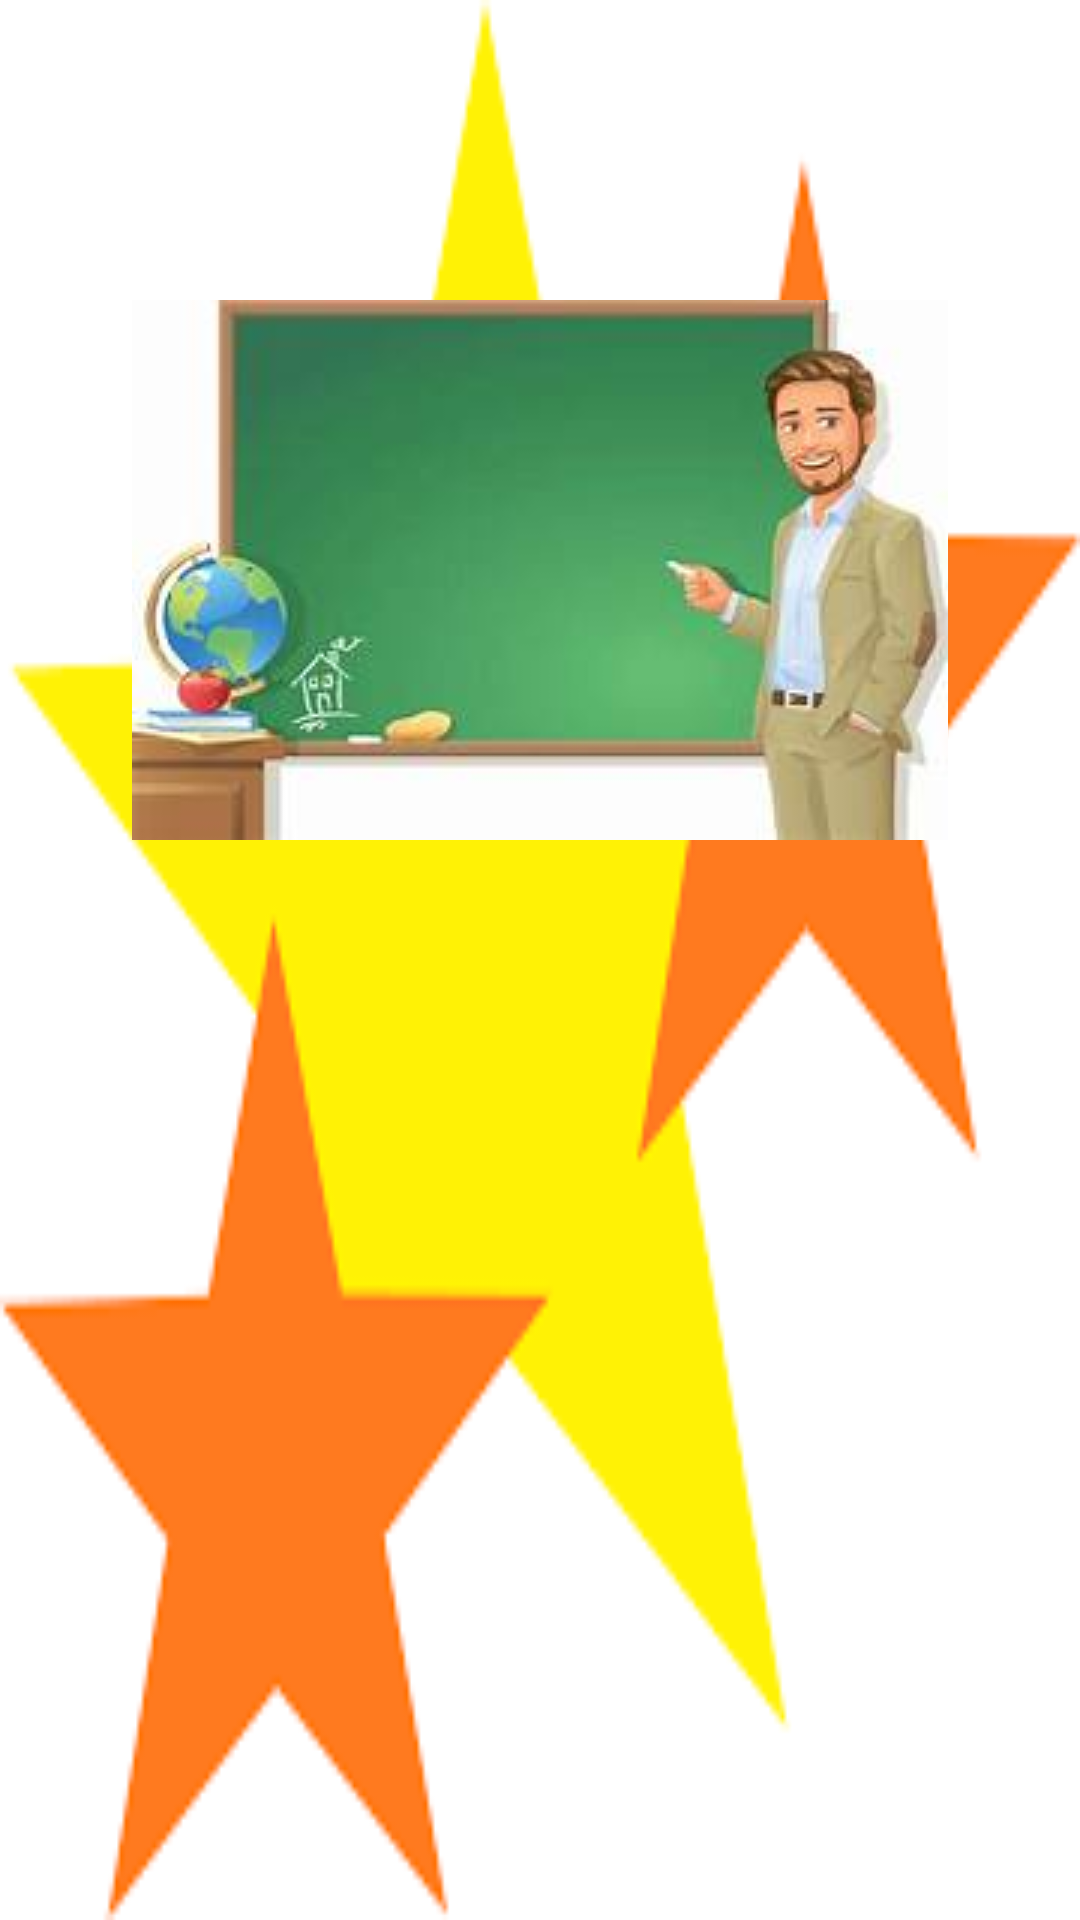

This screen was rendered from an Android layout file. Write that file and the resources it references.
<!-- AndroidManifest.xml: application theme Theme.myapplication01 -->
<!-- res/layout/quiz_layout.xml -->
<androidx.constraintlayout.widget.ConstraintLayout
    xmlns:android="http://schemas.android.com/apk/res/android"
    xmlns:app="http://schemas.android.com/apk/res-auto"
    xmlns:tools="http://schemas.android.com/tools"
    android:layout_width="match_parent"
    android:layout_height="match_parent"
    android:background="@drawable/background_stars"
    tools:context=".QuizActivity">

    
    <ImageView
        android:id="@+id/imageQuestion"
        android:layout_width="match_parent"
        android:layout_height="wrap_content"
        android:layout_marginTop="100dp"
        android:layout_marginBottom="16dp"
        app:layout_constraintTop_toTopOf="parent"
        app:layout_constraintStart_toStartOf="parent"
        app:layout_constraintEnd_toEndOf="parent"
        android:src="@drawable/teacher" />

    
    <GridLayout
        android:id="@+id/optionsLayout"
        android:layout_width="match_parent"
        android:layout_height="wrap_content"
        android:orientation="horizontal"
        android:layout_margin="16dp"
        android:padding="8dp"
        android:columnCount="2"
        app:layout_constraintTop_toBottomOf="@id/imageQuestion"
    app:layout_constraintStart_toStartOf="parent"
    app:layout_constraintEnd_toEndOf="parent"
    app:layout_constraintBottom_toBottomOf="parent" />

    
    <Button
        android:id="@+id/buttonBack"
        android:layout_width="wrap_content"
        android:layout_height="wrap_content"
        android:text="Back"
        android:visibility="gone"
        android:layout_marginTop="20dp"
        android:textSize="20sp"
        android:background="@android:color/holo_blue_dark"
        android:textColor="@android:color/white"
        app:layout_constraintTop_toBottomOf="@id/optionsLayout"
        app:layout_constraintStart_toStartOf="parent"
        app:layout_constraintEnd_toEndOf="parent" />
</androidx.constraintlayout.widget.ConstraintLayout>
<!-- resources referenced by this layout -->
<resources>
  <!-- drawable background_stars: png bitmap (drawable, 3405 bytes) -->
  <!-- drawable teacher: jpeg bitmap (drawable, 6324 bytes) -->
  <style name="Theme.myapplication01" parent="Theme.AppCompat.Light.NoActionBar">
          
      </style>
</resources>
